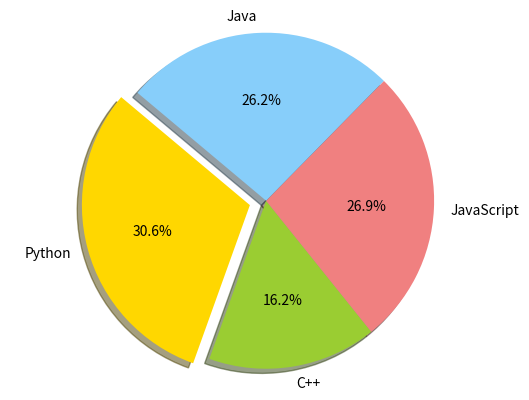

Source code (Python):
import matplotlib.pyplot as plt

# data to plot
labels = ['Python', 'C++', 'JavaScript', 'Java']
sizes = [245, 130, 215, 210] # x/sum(x) all can use percentage
colors = ['gold', 'yellowgreen', 'lightcoral', 'lightskyblue']
explode = (0.1, 0, 0, 0) # explode first slice

# plot
plt.pie(sizes, explode=explode, labels=labels, colors=colors,
        autopct='%1.1f%%', shadow=True, startangle=140)
plt.axis('equal')
plt.show()